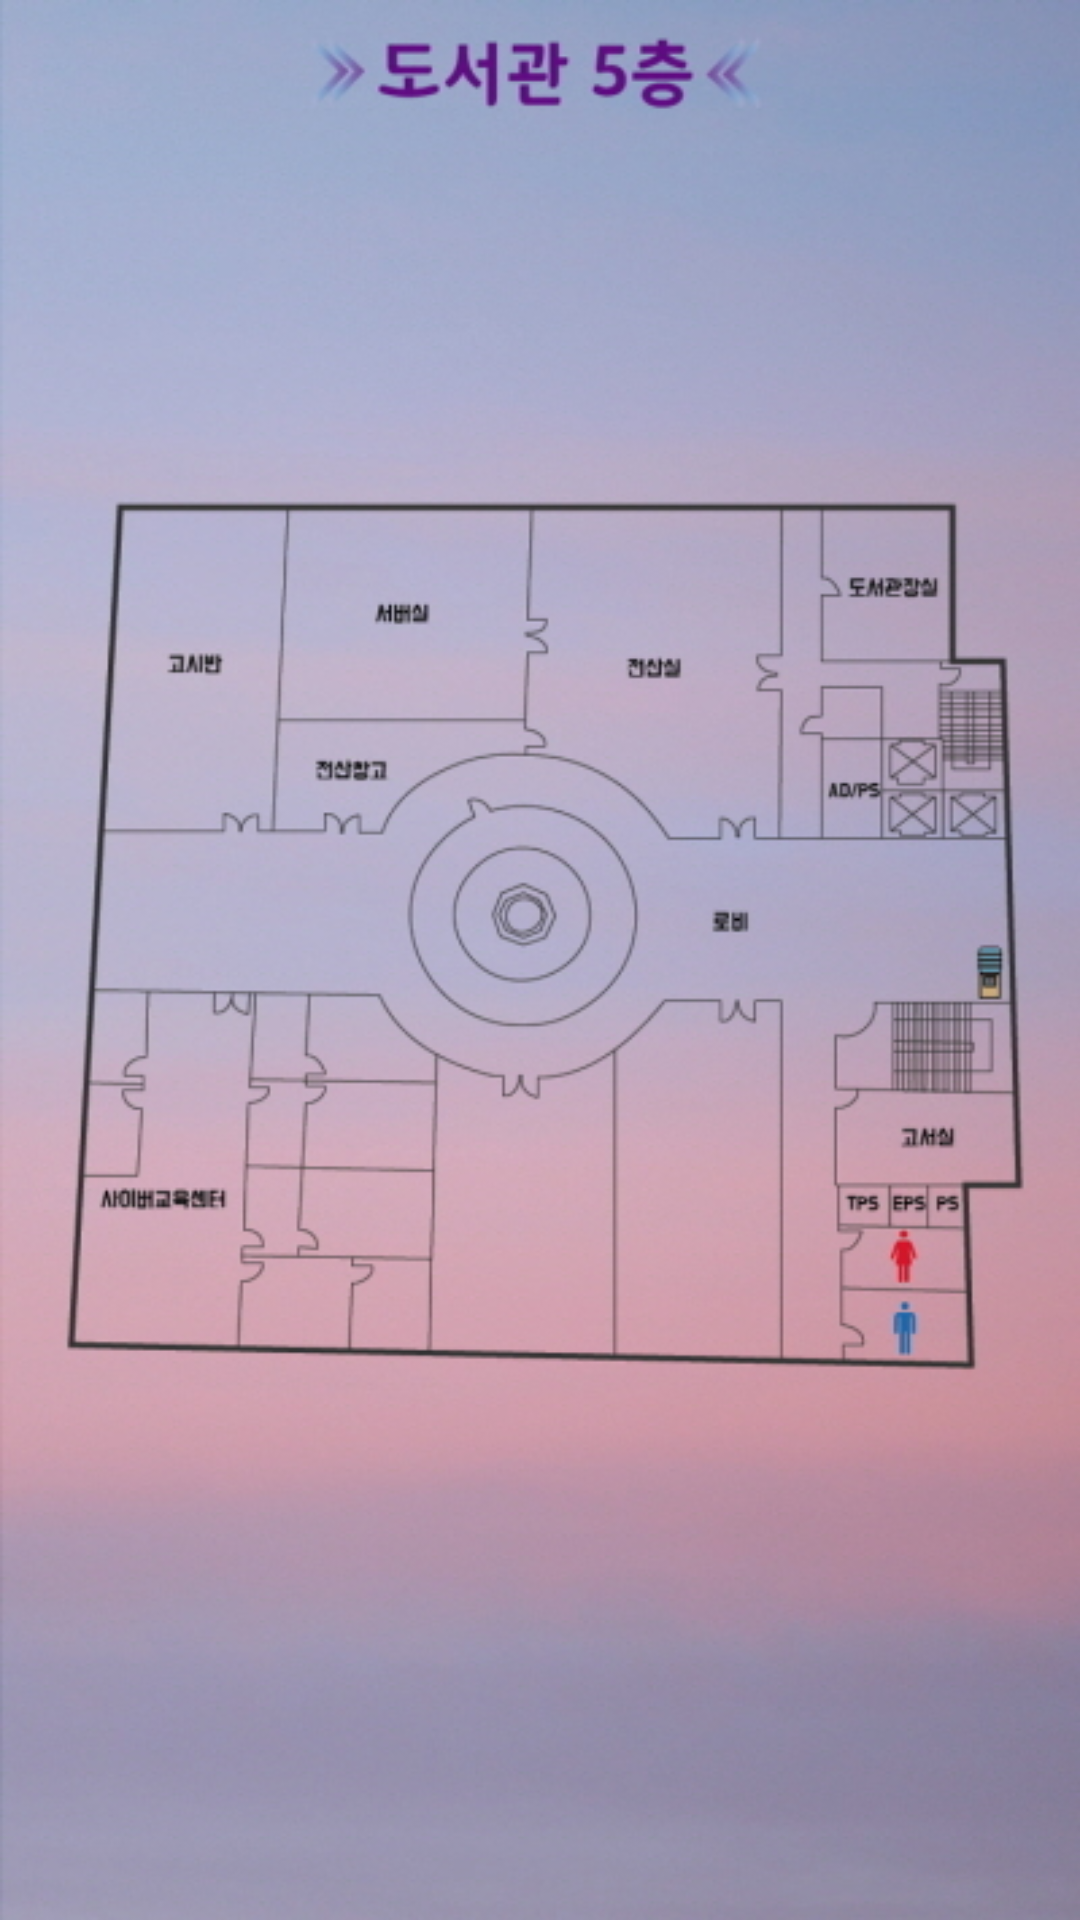

Write the Android layout XML for this screen, with the resource values it uses.
<!-- AndroidManifest.xml: application theme AppTheme -->
<!-- res/layout/fragment_map_lib.xml -->
<TabHost xmlns:android="http://schemas.android.com/apk/res/android"
    xmlns:app="http://schemas.android.com/apk/res-auto"
    android:id="@android:id/tabhost"
    android:layout_width="match_parent"
    android:layout_height="match_parent"
    android:background="#0E1524">

    <LinearLayout
        android:orientation="vertical"
        android:layout_width="match_parent"
        android:layout_height="match_parent">

        <TabWidget
            android:id="@android:id/tabs"
            android:background="@color/colorMain"
            android:layout_width="match_parent"
            android:layout_height="wrap_content"/>

        <FrameLayout
            android:id="@android:id/tabcontent"
            android:layout_width="match_parent"
            android:layout_height="wrap_content">

            <LinearLayout
                android:id="@+id/content_lib0"
                android:layout_width="match_parent"
                android:layout_height="wrap_content"
                android:orientation="vertical">

                <ImageView
                    android:layout_width="wrap_content"
                    android:layout_height="wrap_content"
                    app:srcCompat="@drawable/lib_f0"/>

            </LinearLayout>

            <LinearLayout
                android:id="@+id/content_lib1"
                android:layout_width="match_parent"
                android:layout_height="wrap_content"
                android:orientation="vertical">

                <ImageView
                    android:layout_width="wrap_content"
                    android:layout_height="wrap_content"
                    app:srcCompat="@drawable/lib_f1"  />

            </LinearLayout>

            <LinearLayout
                android:id="@+id/content_lib2"
                android:layout_width="match_parent"
                android:layout_height="wrap_content"
                android:orientation="vertical">

                <ImageView
                    android:layout_width="wrap_content"
                    android:layout_height="wrap_content"
                    app:srcCompat="@drawable/lib_f2"  />

            </LinearLayout>

            <LinearLayout
                android:id="@+id/content_lib3"
                android:layout_width="match_parent"
                android:layout_height="wrap_content"
                android:orientation="vertical">

                <ImageView
                    android:layout_width="wrap_content"
                    android:layout_height="wrap_content"
                    app:srcCompat="@drawable/lib_f3"  />

            </LinearLayout>

            <LinearLayout
                android:id="@+id/content_lib4"
                android:layout_width="match_parent"
                android:layout_height="wrap_content"
                android:orientation="vertical">

                <ImageView
                    android:layout_width="wrap_content"
                    android:layout_height="wrap_content"
                    app:srcCompat="@drawable/lib_f4"  />

            </LinearLayout>

            <LinearLayout
                android:id="@+id/content_lib5"
                android:layout_width="match_parent"
                android:layout_height="wrap_content"
                android:orientation="vertical">

                <ImageView
                    android:layout_width="wrap_content"
                    android:layout_height="wrap_content"
                    app:srcCompat="@drawable/lib_f5"  />

            </LinearLayout>


        </FrameLayout>


    </LinearLayout>

</TabHost>
<!-- resources referenced by this layout -->
<resources>
  <color name="colorMain">#283B67</color>
  <!-- drawable lib_f0: png bitmap (drawable, 285350 bytes) -->
  <!-- drawable lib_f1: png bitmap (drawable, 303352 bytes) -->
  <!-- drawable lib_f2: png bitmap (drawable, 304100 bytes) -->
  <!-- drawable lib_f3: png bitmap (drawable, 302380 bytes) -->
  <!-- drawable lib_f4: png bitmap (drawable, 286218 bytes) -->
  <!-- drawable lib_f5: png bitmap (drawable, 311180 bytes) -->
  <style name="AppTheme" parent="Theme.AppCompat.Light.DarkActionBar">
          
          <item name="colorPrimary">@color/gguYellow</item>
          <item name="colorPrimaryDark">#FF1B1B1B</item>
          <item name="colorAccent">@color/colorAccent</item>
  
      </style>
  <color name="gguYellow">#F8B80D</color>
  <color name="colorAccent">#FF4081</color>
</resources>
